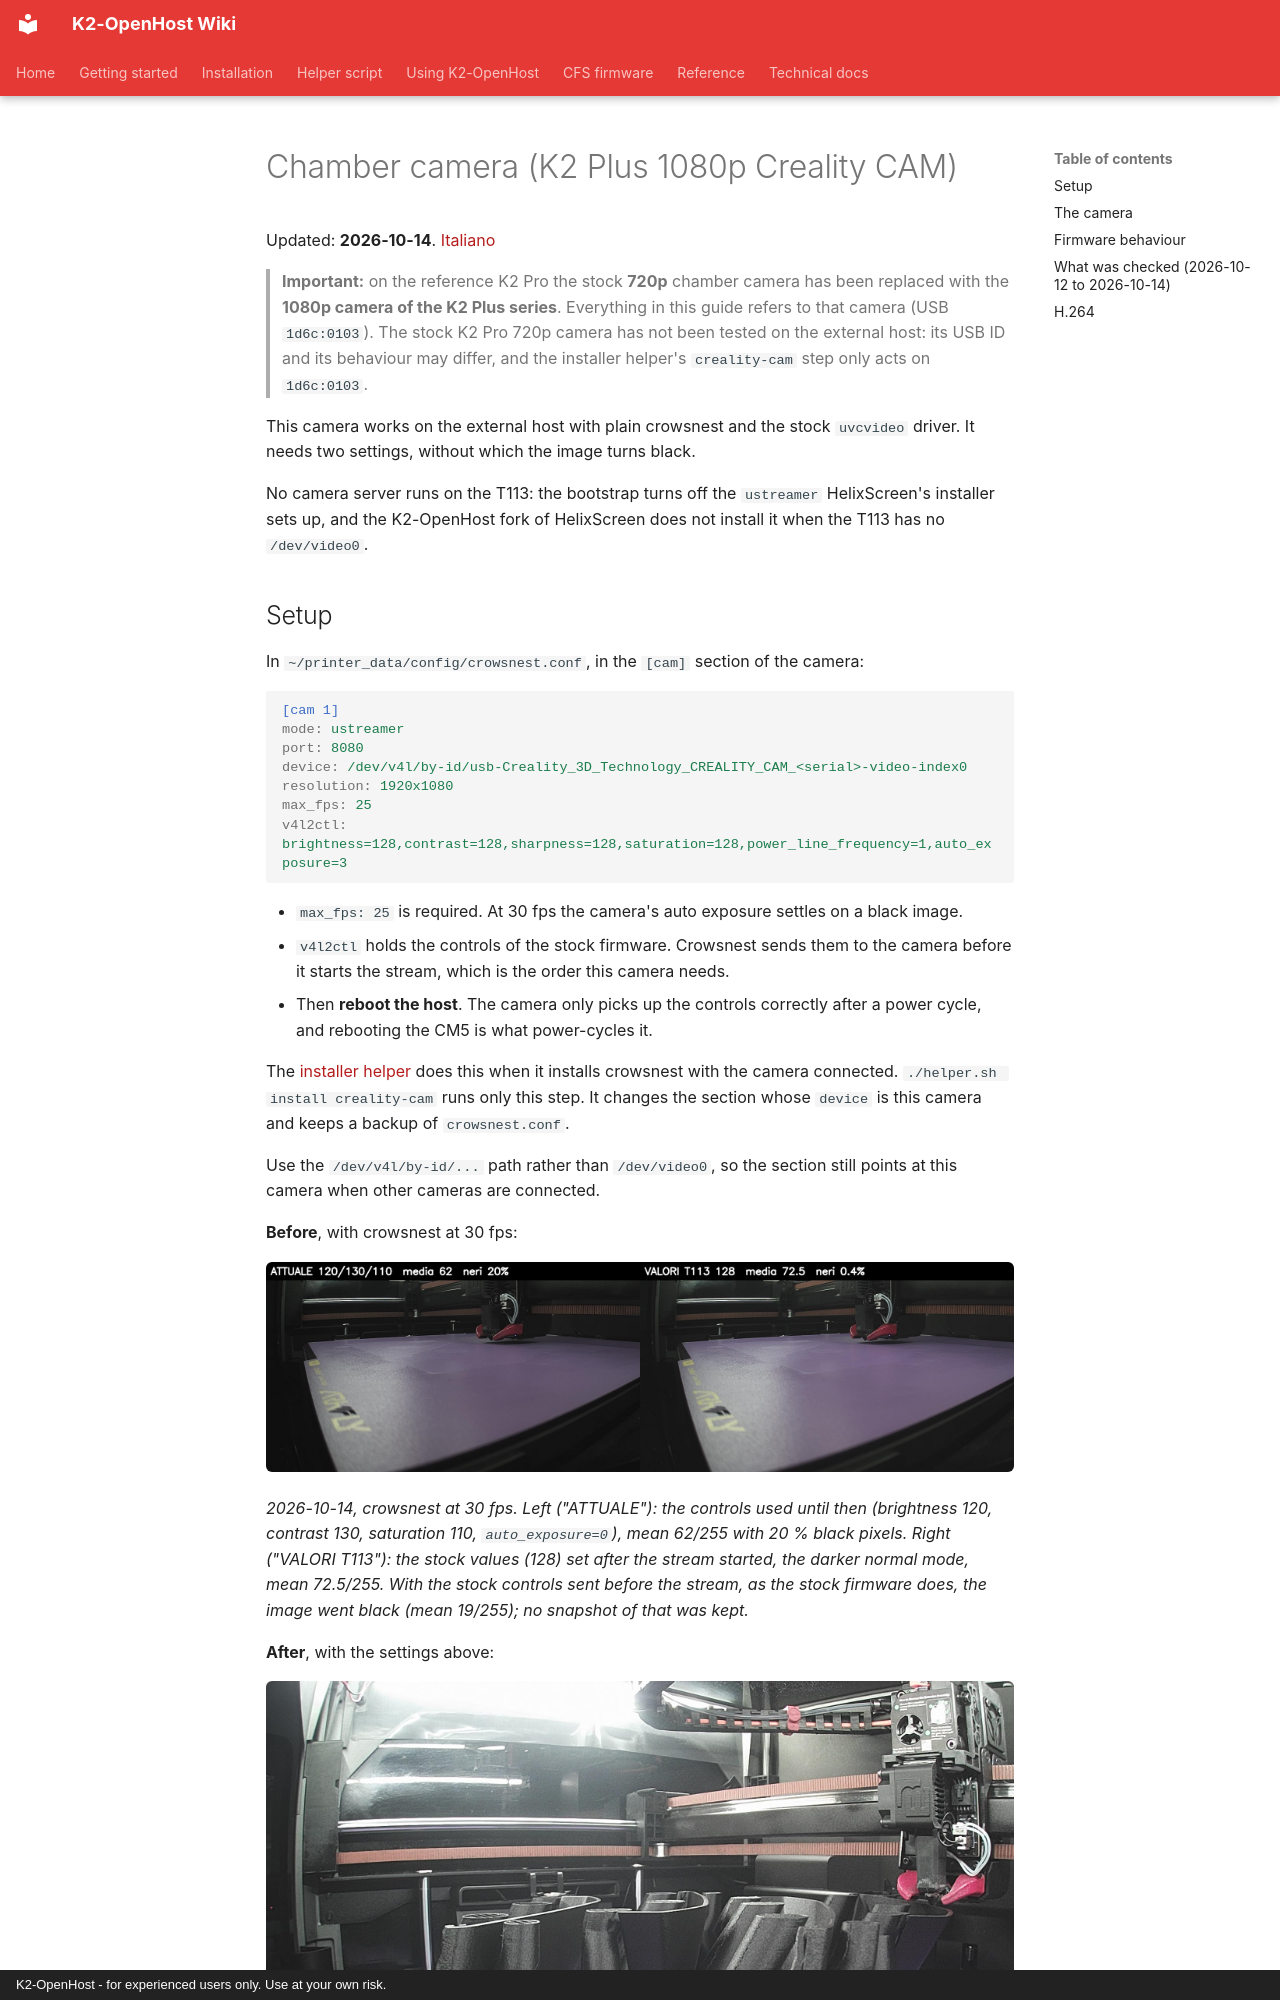

repository: MzTechnology97/K2-OpenHost · page: en/CAMERA/index.html · generator: mkdocs · copyright: K2-OpenHost - for experienced users only. Use at your own risk.

# Chamber camera (K2 Plus 1080p Creality CAM)

Updated: **2026-10-14**. [Italiano](../it/CAMERA.md)

> **Important:** on the reference K2 Pro the stock **720p** chamber camera has been replaced with the **1080p camera of the K2 Plus series**. Everything in this guide refers to that camera (USB `1d6c:0103`). The stock K2 Pro 720p camera has not been tested on the external host: its USB ID and its behaviour may differ, and the installer helper's `creality-cam` step only acts on `1d6c:0103`.

This camera works on the external host with plain crowsnest and the stock `uvcvideo` driver. It needs two settings, without which the image turns black.

No camera server runs on the T113: the bootstrap turns off the `ustreamer` HelixScreen's installer sets up, and the K2-OpenHost fork of HelixScreen does not install it when the T113 has no `/dev/video0`.

## Setup

In `~/printer_data/config/crowsnest.conf`, in the `[cam]` section of the camera:

```ini
[cam 1]
mode: ustreamer
port: 8080
device: /dev/v4l/by-id/usb-Creality_3D_Technology_CREALITY_CAM_<serial>-video-index0
resolution: 1920x1080
max_fps: 25
v4l2ctl: brightness=128,contrast=128,sharpness=128,saturation=128,power_line_frequency=1,auto_exposure=3
```

- `max_fps: 25` is required. At 30 fps the camera's auto exposure settles on a black image.
- `v4l2ctl` holds the controls of the stock firmware. Crowsnest sends them to the camera before it starts the stream, which is the order this camera needs.
- Then **reboot the host**. The camera only picks up the controls correctly after a power cycle, and rebooting the CM5 is what power-cycles it.

The [installer helper](https://github.com/MzTechnology97/k2-openhost-installer-helper) does this when it installs crowsnest with the camera connected. `./helper.sh install creality-cam` runs only this step. It changes the section whose `device` is this camera and keeps a backup of `crowsnest.conf`.

Use the `/dev/v4l/by-id/...` path rather than `/dev/video0`, so the section still points at this camera when other cameras are connected.

**Before**, with crowsnest at 30 fps:

![Chamber camera on the CM5 at 30 fps, before the fix](../images/creality-cam-cm5-before-30fps.jpg)

*2026-10-14, crowsnest at 30 fps. Left ("ATTUALE"): the controls used until then (brightness 120, contrast 130, saturation 110, `auto_exposure=0`), mean 62/255 with 20 % black pixels. Right ("VALORI T113"): the stock values (128) set after the stream started, the darker normal mode, mean 72.5/255. With the stock controls sent before the stream, as the stock firmware does, the image went black (mean 19/255); no snapshot of that was kept.*

**After**, with the settings above:

![Chamber camera on the CM5: crowsnest at 25 fps with the stock controls](../images/creality-cam-cm5-25fps.jpg)

*The same camera, 2026-10-14, during a PETG-CF print: stock `uvcvideo` driver, crowsnest/ustreamer at 1920x1080 and 25 fps, the controls above. Measured with the chamber LED at 100 %: mean 189/255, no black pixels.*
